Image classification data set "origin_GH_d2.5_CEO_padding_enhanced.4" (xin1602/Object_Detection_Tooth on GitHub). Class labels (3): apical lesion, normal, peri-endo lesion.

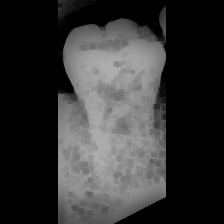
Label: normal

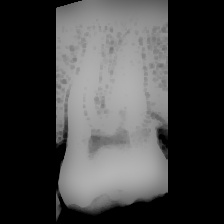
Label: normal

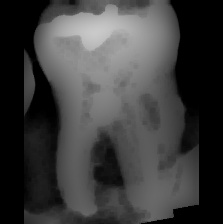
Label: peri-endo lesion

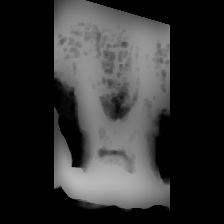
Label: apical lesion

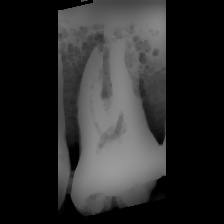
Label: peri-endo lesion

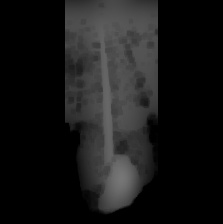
Label: apical lesion
